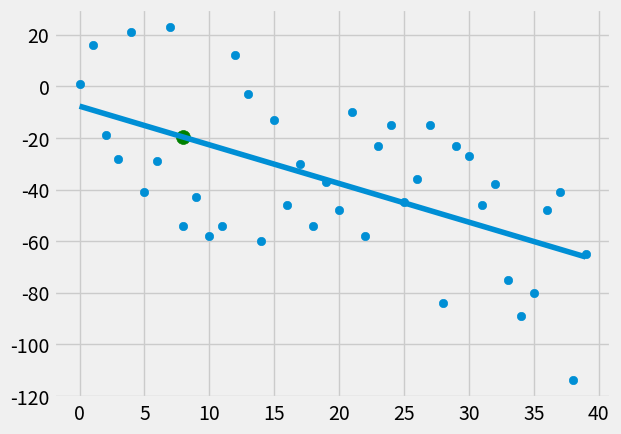

Here is the Python script that generated this plot:
from statistics import mean
import numpy as np
import matplotlib.pyplot as plt
from matplotlib import style
import random 

style.use('fivethirtyeight')

#default is np.float64
# xs = np.array([1,2,3,4,5,6], dtype = np.float64)
# ys = np.array([5,4,6,5,6,7], dtype = np.float64)

#hm is how much data, variance for spread out, how far to move up the y value
# correlation how related the data is
def create_dataset(hm, variance, step = 2, correlation = 'False'):
    #orignal value of y
    val = 1
    ys = []
    for _ in range(hm):
        y = val + random.randrange(-variance, variance)
        ys.append(y)
        if correlation and correlation == 'pos':
            val+=step
        elif correlation and correlation == 'neg':
            val-=step
    xs = [i for i in range(hm)]
    return np.array(xs, dtype = np.float64), np.array(ys, dtype = np.float64)

xs,ys = create_dataset(40, 40, 2, 'neg')

def best_fit_slope(xs, ys):
    m = ((mean(xs)*mean(ys)-mean(xs*ys))/(
        mean(xs)**2 - mean(xs**2)))
    return m

m = best_fit_slope(xs,ys)

def find_intercept(xs,ys,m):
    b = mean(ys) - m*mean(xs)
    return b

b = find_intercept(xs,ys,m)

def squared_error(ys_orig, ys_line):
    return sum((ys_line-ys_orig)**2)

def coefficient_of_determination(ys_orig, ys_line):
    y_mean_line =[mean(ys_orig) for y in ys_orig]
    squared_error_regr = squared_error(ys_orig, ys_line)
    squared_error_mean= squared_error(ys_orig, y_mean_line)
    return 1 - (squared_error_regr/squared_error_mean)

regression_line = [(m*x)+b for x in xs]
#can predict data
predict_x = 8
predict_y = (m*predict_x)+b
#find the error or r^2 value how accurate the best fit line is
r_squared = coefficient_of_determination(ys, regression_line)
print(r_squared)

plt.scatter(xs,ys)
#extra point to check a point on the regression line
plt.scatter(predict_x,predict_y, s = 100, color = 'g')
plt.plot(xs,regression_line)
plt.show()